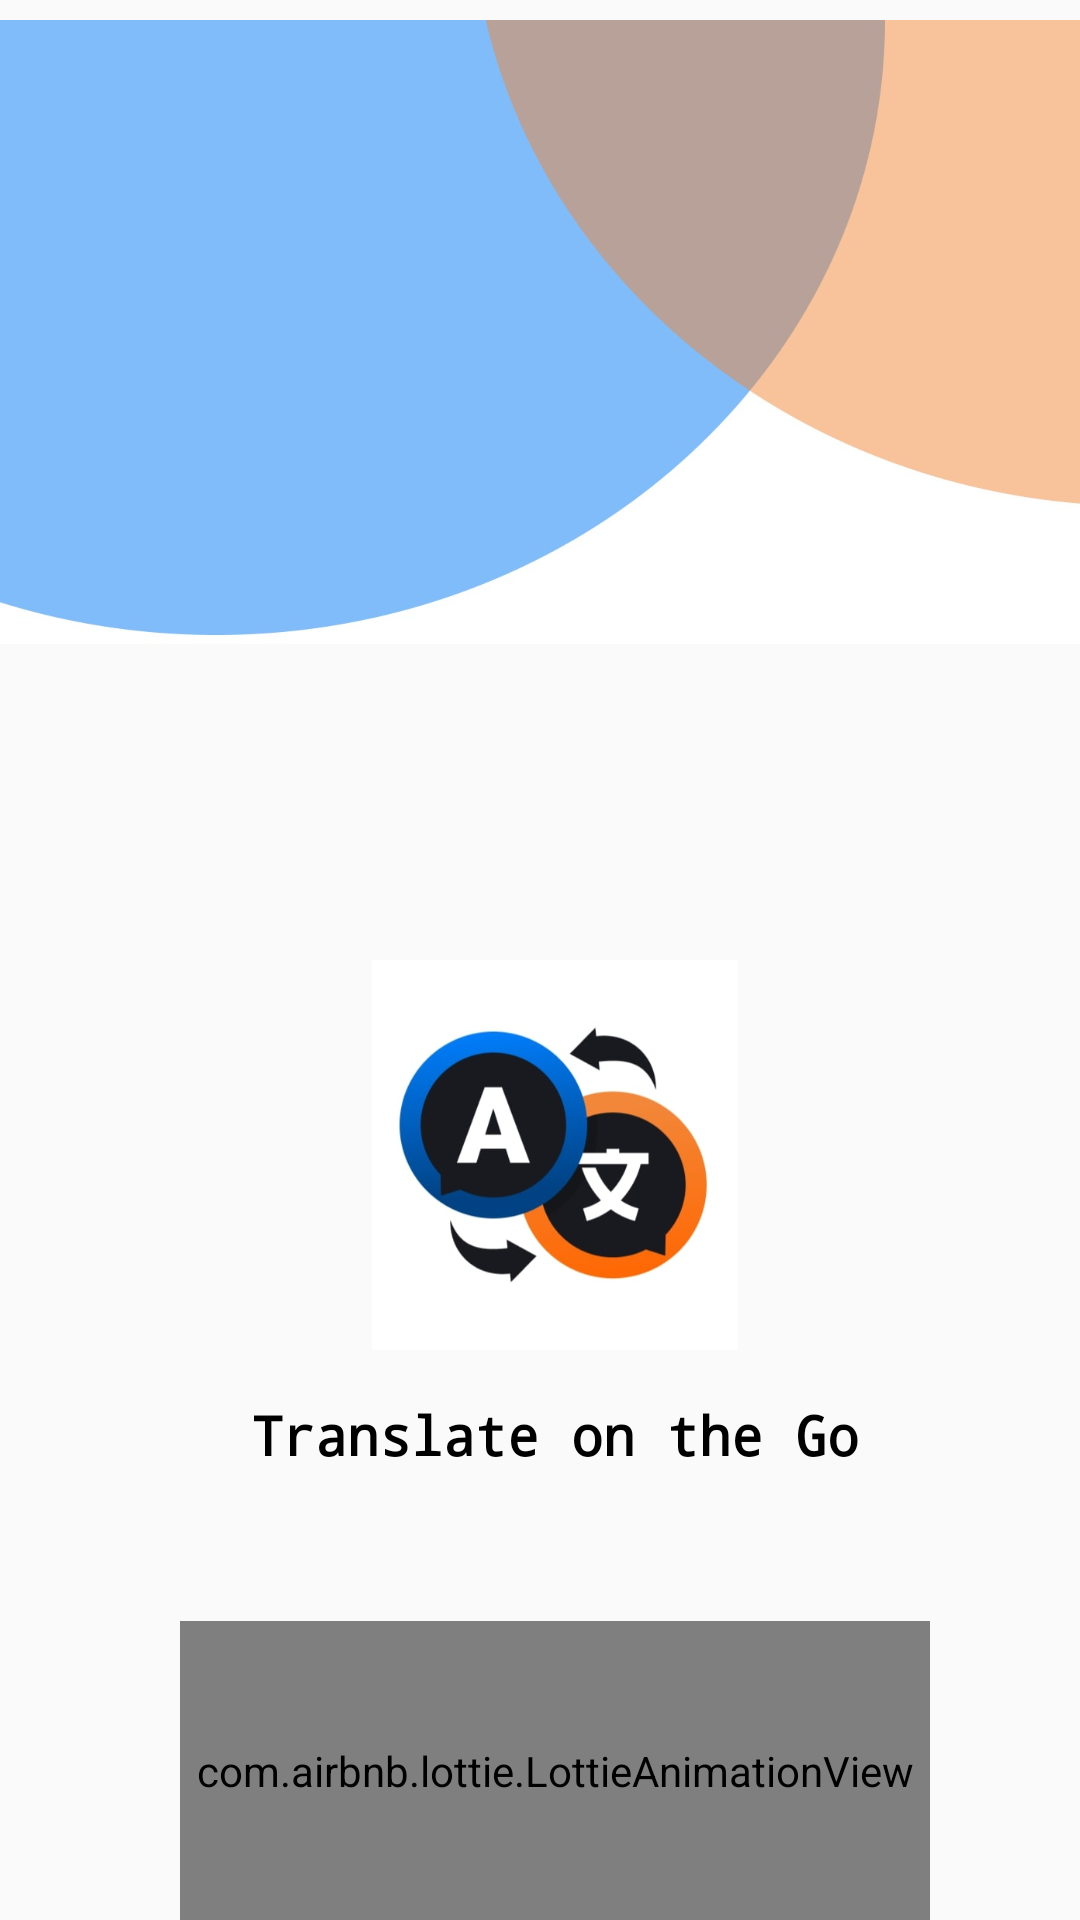

This screen was rendered from an Android layout file. Write that file and the resources it references.
<!-- AndroidManifest.xml: application theme Theme.PicTranslation -->
<!-- res/layout/activity_main.xml -->
<?xml version="1.0" encoding="utf-8"?>
<androidx.constraintlayout.widget.ConstraintLayout xmlns:android="http://schemas.android.com/apk/res/android"
    xmlns:app="http://schemas.android.com/apk/res-auto"
    xmlns:tools="http://schemas.android.com/tools"
    android:layout_width="match_parent"
    android:layout_height="match_parent"
    tools:context=".MainActivity">

    <ImageView
        android:id="@+id/imageView"
        android:layout_width="130dp"
        android:layout_height="130dp"
        android:layout_marginTop="320dp"
        android:layout_marginEnd="8dp"
        app:layout_constraintEnd_toEndOf="parent"
        app:layout_constraintHorizontal_bias="0.54"
        app:layout_constraintStart_toStartOf="parent"
        app:layout_constraintTop_toTopOf="parent"
        app:srcCompat="@drawable/was" />

    <ImageView
        android:id="@+id/imageView2"
        android:layout_width="wrap_content"
        android:layout_height="300dp"
        android:layout_marginTop="-40dp"
        app:layout_constraintEnd_toEndOf="parent"
        app:layout_constraintStart_toStartOf="parent"
        app:layout_constraintTop_toTopOf="parent"
        app:srcCompat="@drawable/top" />

    <TextView
        android:id="@+id/textView"
        android:layout_width="wrap_content"
        android:layout_height="wrap_content"
        android:layout_marginTop="16dp"
        android:fontFamily="monospace"
        android:text="Translate on the Go"
        android:textColor="@color/black"
        android:textSize="18sp"
        android:textStyle="bold"
        app:layout_constraintEnd_toEndOf="@+id/imageView"
        app:layout_constraintStart_toStartOf="@+id/imageView"
        app:layout_constraintTop_toBottomOf="@+id/imageView" />

    <com.airbnb.lottie.LottieAnimationView
        android:layout_width="250dp"
        android:layout_height="100dp"
        android:layout_marginTop="50dp"
        app:layout_constraintEnd_toEndOf="@+id/textView"
        app:layout_constraintStart_toStartOf="@+id/textView"
        app:layout_constraintTop_toBottomOf="@+id/textView"
        app:lottie_autoPlay="true"
        app:lottie_loop="true"
        app:lottie_rawRes="@raw/loading" />

</androidx.constraintlayout.widget.ConstraintLayout>
<!-- resources referenced by this layout -->
<resources>
  <color name="black">#FF000000</color>
  <!-- drawable top: jpg bitmap (drawable, 29809 bytes) -->
  <!-- drawable was: jpg bitmap (drawable, 18091 bytes) -->
  <style name="Theme.PicTranslation" parent="Theme.AppCompat.DayNight.NoActionBar">
          
          <item name="colorPrimary">@color/purple_500</item>
          <item name="colorPrimaryVariant">@color/Home</item>
          <item name="colorOnPrimary">@color/white</item>
          
          <item name="colorSecondary">@color/teal_200</item>
          <item name="colorSecondaryVariant">@color/teal_700</item>
          <item name="colorOnSecondary">@color/black</item>
          <item name="titleTextColor">@color/Home</item>
          
          <item name="android:statusBarColor">?attr/colorPrimaryVariant</item>
          
      </style>
  <color name="purple_500">#FF6200EE</color>
  <color name="Home">#003366</color>
  <color name="white">#FFFFFFFF</color>
  <color name="teal_200">#FF03DAC5</color>
  <color name="teal_700">#FF018786</color>
</resources>
